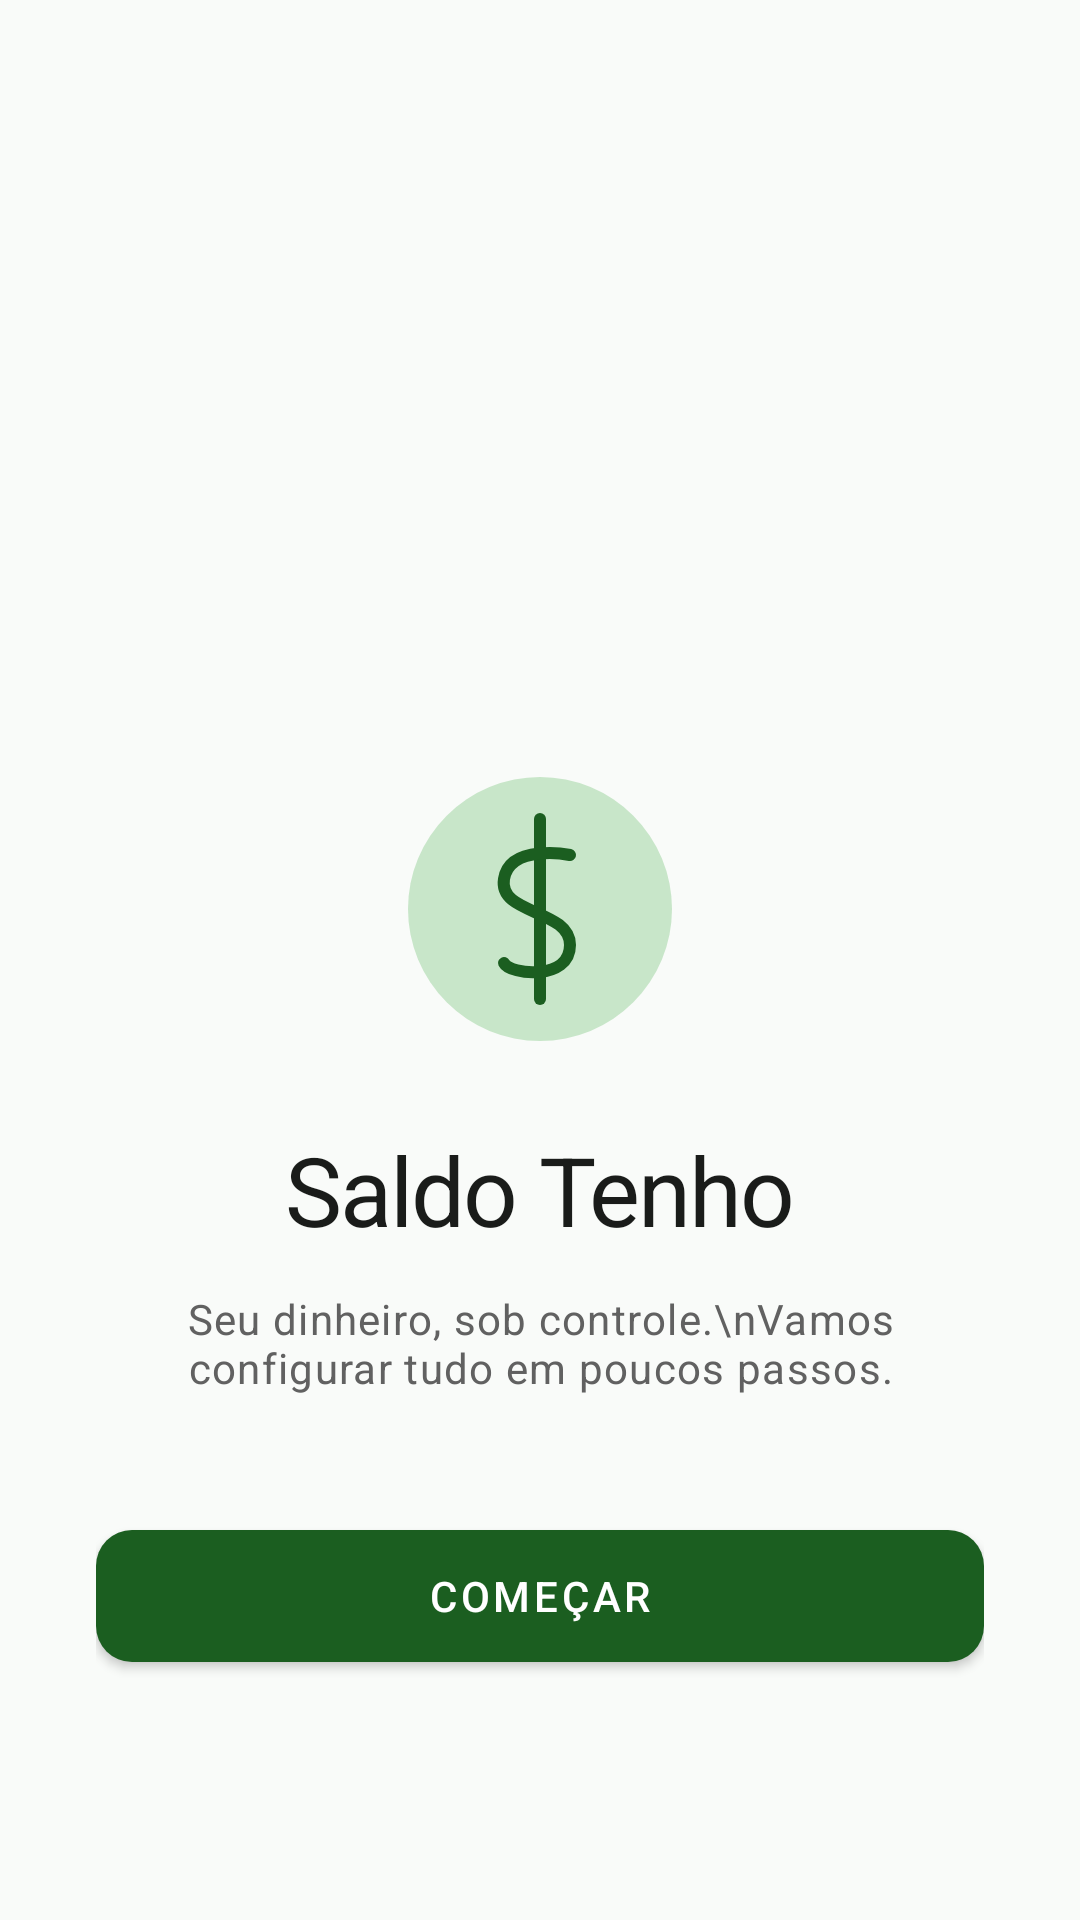

This screen was rendered from an Android layout file. Write that file and the resources it references.
<!-- AndroidManifest.xml: application theme Theme.Financeiro -->
<!-- res/layout/fragment_onboarding_boas_vindas.xml -->
<?xml version="1.0" encoding="utf-8"?>
<androidx.constraintlayout.widget.ConstraintLayout
    xmlns:android="http://schemas.android.com/apk/res/android"
    xmlns:app="http://schemas.android.com/apk/res-auto"
    android:layout_width="match_parent"
    android:layout_height="match_parent"
    android:padding="32dp"
    android:background="@color/background">

    <ImageView
        android:id="@+id/imgLogo"
        android:layout_width="96dp"
        android:layout_height="96dp"
        android:src="@drawable/ic_logo"
        android:contentDescription="Logo"
        app:layout_constraintTop_toTopOf="parent"
        app:layout_constraintStart_toStartOf="parent"
        app:layout_constraintEnd_toEndOf="parent"
        app:layout_constraintVertical_chainStyle="packed"
        app:layout_constraintBottom_toTopOf="@id/tvTitulo"
        android:layout_marginTop="80dp" />

    <TextView
        android:id="@+id/tvTitulo"
        android:layout_width="0dp"
        android:layout_height="wrap_content"
        android:text="Saldo Tenho"
        android:textAppearance="@style/TextAppearance.App.DisplayLarge"
        android:textAlignment="center"
        android:layout_marginTop="24dp"
        app:layout_constraintTop_toBottomOf="@id/imgLogo"
        app:layout_constraintBottom_toTopOf="@id/tvSubtitulo"
        app:layout_constraintStart_toStartOf="parent"
        app:layout_constraintEnd_toEndOf="parent" />

    <TextView
        android:id="@+id/tvSubtitulo"
        android:layout_width="0dp"
        android:layout_height="wrap_content"
        android:text="Seu dinheiro, sob controle.\nVamos configurar tudo em poucos passos."
        android:textAppearance="@style/TextAppearance.App.BodyMedium"
        android:textAlignment="center"
        android:layout_marginTop="12dp"
        app:layout_constraintTop_toBottomOf="@id/tvTitulo"
        app:layout_constraintBottom_toBottomOf="parent"
        app:layout_constraintStart_toStartOf="parent"
        app:layout_constraintEnd_toEndOf="parent" />

    <com.google.android.material.button.MaterialButton
        android:id="@+id/btnComecar"
        android:layout_width="0dp"
        android:layout_height="56dp"
        android:text="Começar"
        android:layout_marginBottom="48dp"
        app:layout_constraintBottom_toBottomOf="parent"
        app:layout_constraintStart_toStartOf="parent"
        app:layout_constraintEnd_toEndOf="parent"
        style="@style/Widget.App.Button.Primary" />

</androidx.constraintlayout.widget.ConstraintLayout>
<!-- resources referenced by this layout -->
<resources>
  <color name="background">#F9FBF9</color>
  <!-- drawable ic_logo (drawable) -->
  <?xml version="1.0" encoding="utf-8"?>
  <vector xmlns:android="http://schemas.android.com/apk/res/android"
      android:width="96dp"
      android:height="96dp"
      android:viewportWidth="96"
      android:viewportHeight="96">
  
      
      <path
          android:fillColor="#C8E6C9"
          android:pathData="M48,48m-44,0a44,44 0,1 1,88 0a44,44 0,1 1,-88 0" />
  
      
      <path
          android:fillColor="#1B5E20"
          android:pathData="M48,18 L48,78"
          android:strokeWidth="4"
          android:strokeColor="#1B5E20"
          android:strokeLineCap="round" />
      <path
          android:fillColor="@android:color/transparent"
          android:strokeColor="#1B5E20"
          android:strokeWidth="4"
          android:strokeLineCap="round"
          android:strokeLineJoin="round"
          android:pathData="M58,30 C58,30 38,26 36,38 C34,50 58,48 58,60 C58,72 38,70 36,66" />
  
  </vector>
  <style name="TextAppearance.App.BodyMedium" parent="TextAppearance.MaterialComponents.Body1">
          <item name="android:textColor">@color/on_surface_variant</item>
          <item name="android:textSize">14sp</item>
      </style>
  <style name="TextAppearance.App.DisplayLarge" parent="TextAppearance.MaterialComponents.Headline3">
          <item name="android:textColor">@color/on_background</item>
          <item name="android:textSize">32sp</item>
          <item name="android:fontFamily">sans-serif-medium</item>
          <item name="android:letterSpacing">-0.02</item>
      </style>
  <style name="Widget.App.Button.Primary" parent="Widget.MaterialComponents.Button">
          <item name="backgroundTint">@color/primary</item>
          <item name="android:textColor">@color/on_primary</item>
          <item name="cornerRadius">12dp</item>
          <item name="android:paddingStart">24dp</item>
          <item name="android:paddingEnd">24dp</item>
          <item name="android:textSize">14sp</item>
          <item name="android:fontFamily">sans-serif-medium</item>
      </style>
  <color name="on_surface_variant">#616161</color>
  <color name="on_background">#1A1C1A</color>
  <color name="primary">#1B5E20</color>
  <color name="on_primary">#FFFFFF</color>
  <color name="primary_container">#C8E6C9</color>
  <color name="on_primary_container">#002106</color>
  <color name="secondary">#388E3C</color>
  <color name="on_secondary">#FFFFFF</color>
  <color name="secondary_container">#DCEDC8</color>
  <color name="on_secondary_container">#1B5E20</color>
  <color name="error">#B00020</color>
  <color name="on_error">#FFFFFF</color>
  <color name="surface">#FFFFFF</color>
  <color name="on_surface">#1A1C1A</color>
  <color name="outline">#E0E0E0</color>
</resources>
